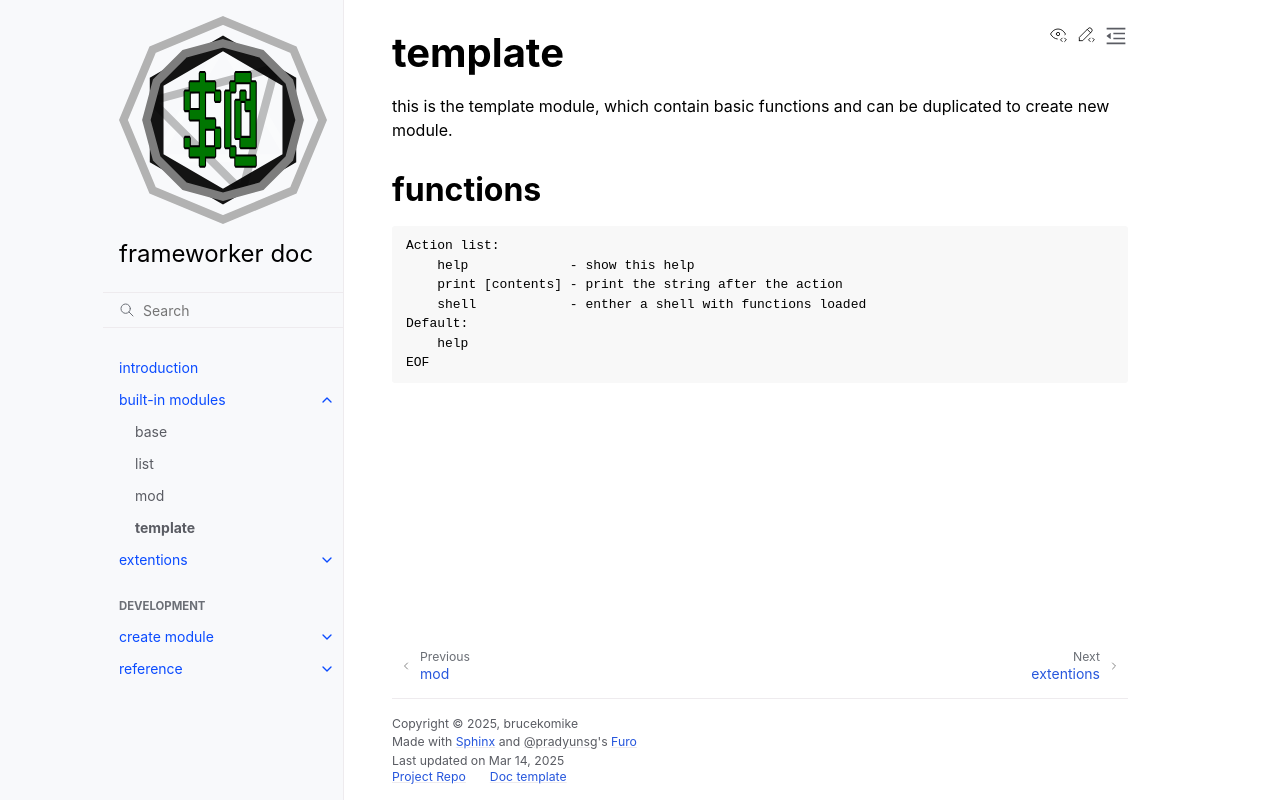

repository: brucekomike/frameworker-docs · page: 05-built-ins/04-template.html · generator: sphinx

# template
this is the template module, 
which contain basic functions and can be duplicated 
to create new module.

## functions
```none
Action list:
    help             - show this help
    print [contents] - print the string after the action
    shell            - enther a shell with functions loaded
Default:
    help
EOF
```
